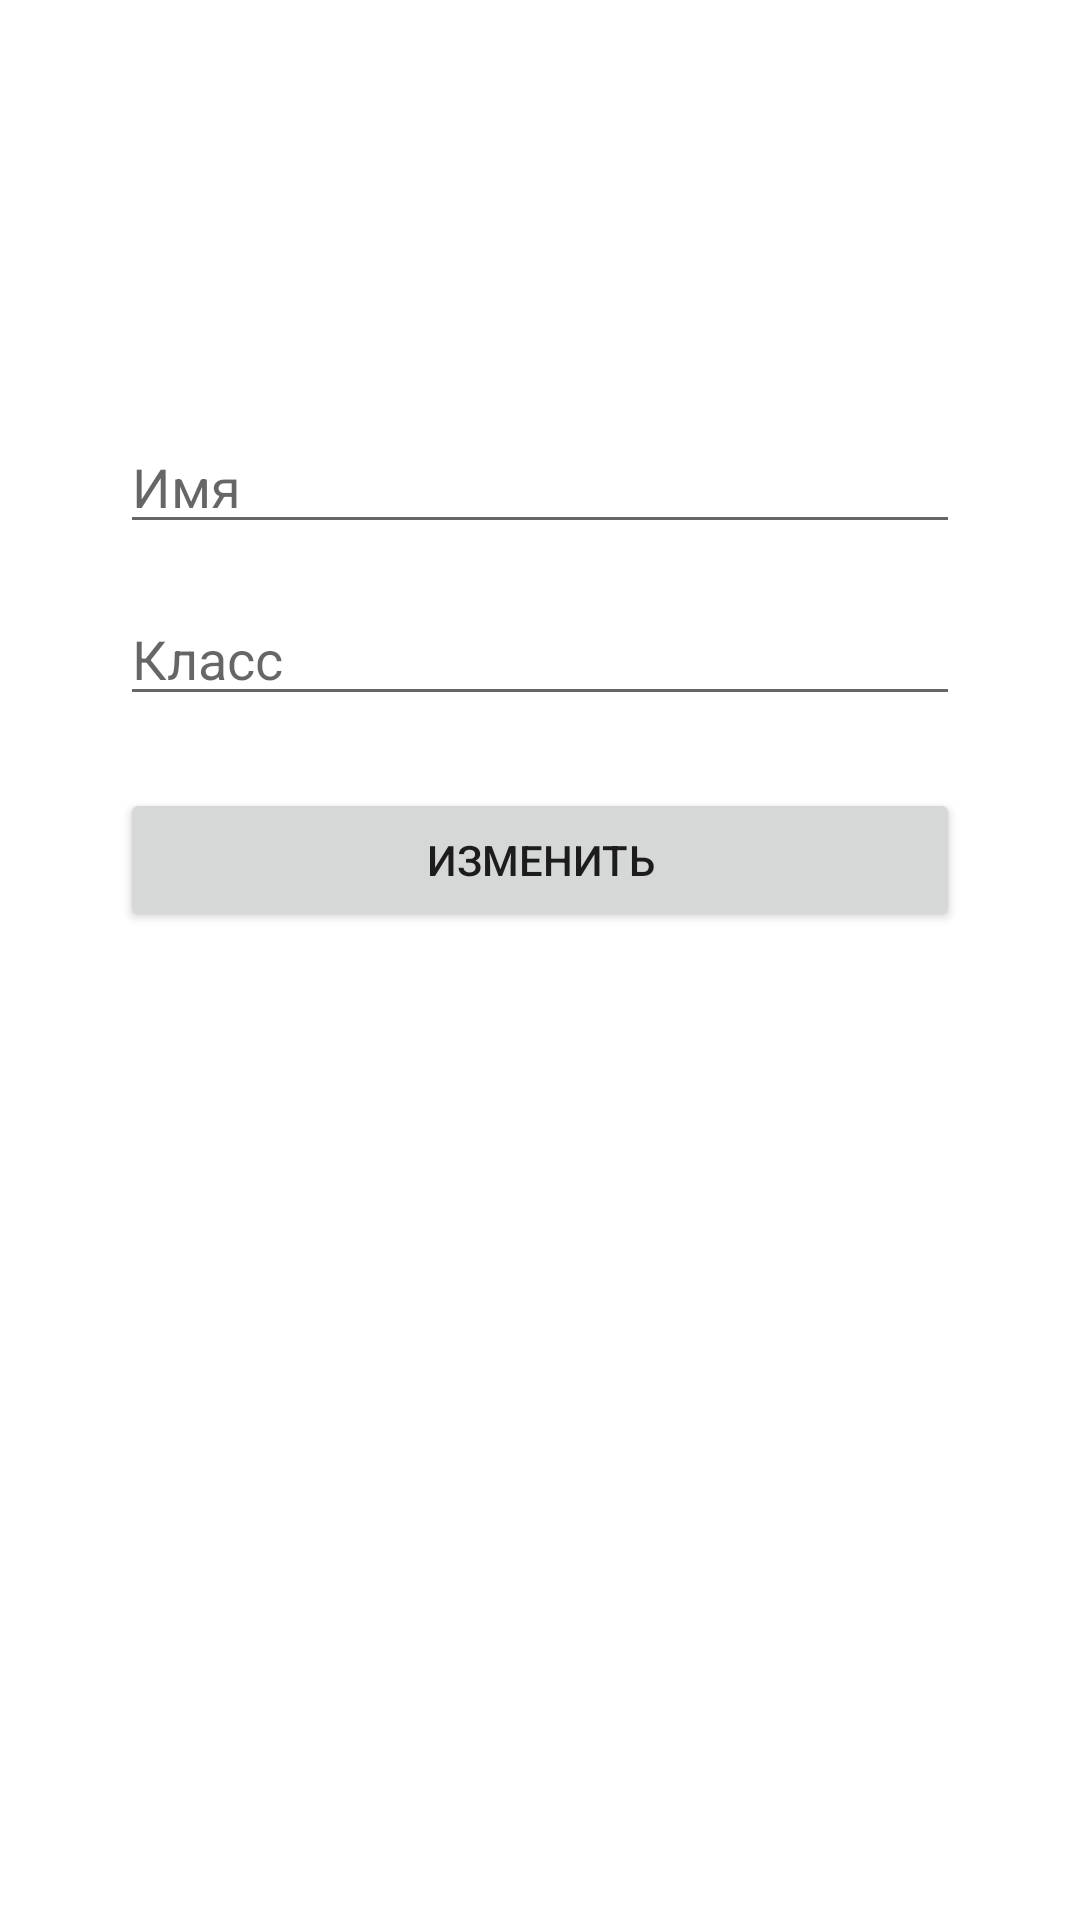

Reconstruct the res/layout file that produces this screen, plus the resources it refers to.
<!-- AndroidManifest.xml: application theme Theme.TutorSchedule -->
<!-- res/layout/update_fragment.xml -->
<?xml version="1.0" encoding="utf-8"?>
<androidx.constraintlayout.widget.ConstraintLayout
    xmlns:android="http://schemas.android.com/apk/res/android"
    xmlns:app="http://schemas.android.com/apk/res-auto"
    android:layout_width="match_parent"
    android:layout_height="match_parent"
    xmlns:tools="http://schemas.android.com/tools"
    android:padding="40dp">

    <EditText
        android:id="@+id/edtUpdateFirstName"
        android:layout_width="match_parent"
        android:layout_height="wrap_content"
        android:layout_marginTop="100dp"
        android:hint="Имя"
        android:textColor="@color/black"
        android:inputType="textCapSentences"
        app:layout_constraintEnd_toEndOf="parent"
        app:layout_constraintStart_toStartOf="parent"
        app:layout_constraintTop_toTopOf="parent" />


    <EditText
        android:id="@+id/edtUpdateGrade"
        android:layout_width="match_parent"
        android:layout_height="wrap_content"
        android:layout_marginTop="16dp"
        android:hint="Класс"
        android:textColor="@color/black"
        android:inputType="number"
        app:layout_constraintEnd_toEndOf="parent"
        app:layout_constraintStart_toStartOf="parent"
        app:layout_constraintTop_toBottomOf="@+id/edtUpdateFirstName" />

    <Button
        android:id="@+id/update_btn"
        android:layout_width="match_parent"
        android:layout_height="wrap_content"
        android:layout_marginTop="24dp"
        android:text="Изменить"
        app:layout_constraintEnd_toEndOf="parent"
        app:layout_constraintStart_toStartOf="parent"
        app:layout_constraintTop_toBottomOf="@+id/edtUpdateGrade" />
</androidx.constraintlayout.widget.ConstraintLayout>
<!-- resources referenced by this layout -->
<resources>
  <color name="black">#FF000000</color>
  <style name="Theme.TutorSchedule" parent="Theme.MaterialComponents.DayNight.NoActionBar"> // убрать название приложения
          
          
          <item name="colorPrimary">@color/skyBlue</item>
          
          <item name="colorPrimaryVariant">@color/black</item>
          <item name="android:navigationBarColor">@color/black</item>
          <item name="colorOnPrimary">@color/white</item>
          
          <item name="colorSecondary">@color/teal_200</item>
          <item name="colorSecondaryVariant">@color/teal_700</item>
          <item name="colorOnSecondary">@color/black</item>
          
          <item name="android:statusBarColor" tools:targetApi="l">?attr/colorPrimaryVariant</item>
          
          
          <item name="android:timePickerStyle">@style/timePickerTheme</item>
  
      </style>
  <color name="skyBlue">#3F75FF</color>
  <color name="white">#FFFFFFFF</color>
  <color name="teal_200">#FF03DAC5</color>
  <color name="teal_700">#FF018786</color>
  <style name="timePickerTheme" parent="ThemeOverlay.MaterialComponents.TimePicker">
          
          <item name="android:colorAccent">@color/accentBlue</item>
          
          <item name="android:textColorPrimary">@color/white</item>
          
          <item name="android:windowBackground">@color/c2c2c2c</item>
          
          <item name="android:textColorPrimaryInverse">@color/black</item>
          
          <item name="android:textColorSecondaryInverse">@color/black</item>
          
          <item name="android:textColorSecondary">@color/gray</item>
          
          <item name="android:buttonBarNegativeButtonStyle">@style/Button_Negative</item>
          <item name="android:buttonBarPositiveButtonStyle">@style/Button_Positive</item>
          <item name="android:timePickerMode">spinner</item>
      </style>
  <color name="accentBlue">#5C9AFF</color>
  <color name="c2c2c2c">#2C2C2C</color>
  <color name="gray">#707070</color>
  <style name="Button_Negative" parent="Widget.MaterialComponents.Button.TextButton">
          <item name="android:backgroundTint">@color/c2c2c2c</item>
          <item name="strokeWidth">1dp</item>
          <item name="strokeColor">@color/white</item>
          <item name="cornerRadius">16dp</item>
          <item name="android:textColor">@color/white</item>
          <item name="android:padding">12dp</item>
          <item name="android:textSize">14sp</item>
          <item name="android:layout_marginEnd">24dp</item>
          <item name="fontFamily">@font/gilroy_medium</item>
      </style>
  <style name="Button_Positive" parent="Widget.MaterialComponents.Button.TextButton">
          <item name="android:backgroundTint">@color/accentBlue</item>
          <item name="strokeWidth">1dp</item>
          <item name="strokeColor">@color/white</item>
          <item name="cornerRadius">16dp</item>
          <item name="android:textColor">@color/black</item>
          <item name="android:padding">12dp</item>
          <item name="android:textSize">14sp</item>
          <item name="fontFamily">@font/gilroy_medium</item>
      </style>
</resources>
